Dataset: dataset (GitHub, burger1473/Ejercicios2022_VisionArtificial). Classes: manzana, naranja.

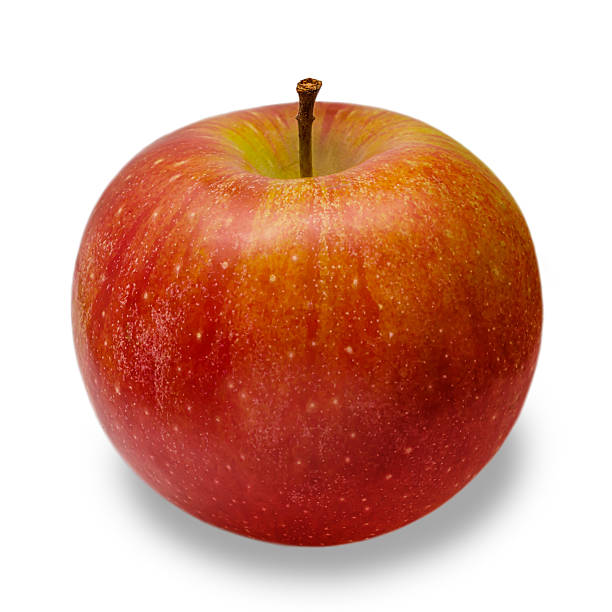
Label: manzana

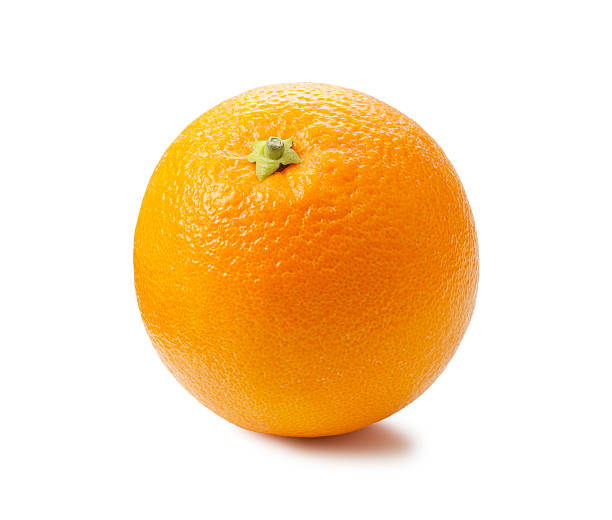
Label: naranja

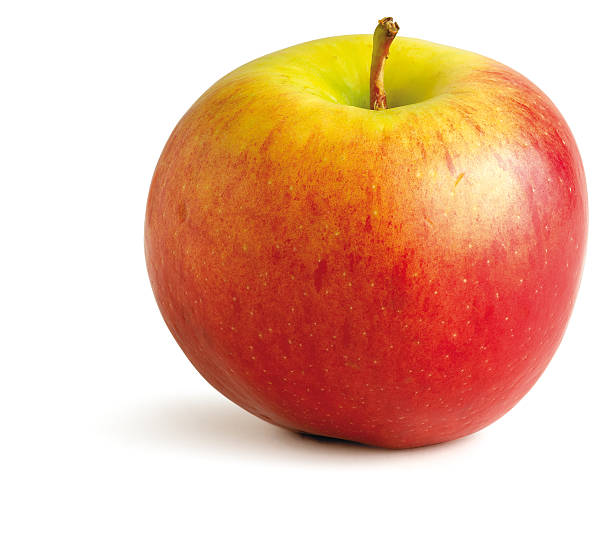
Label: manzana

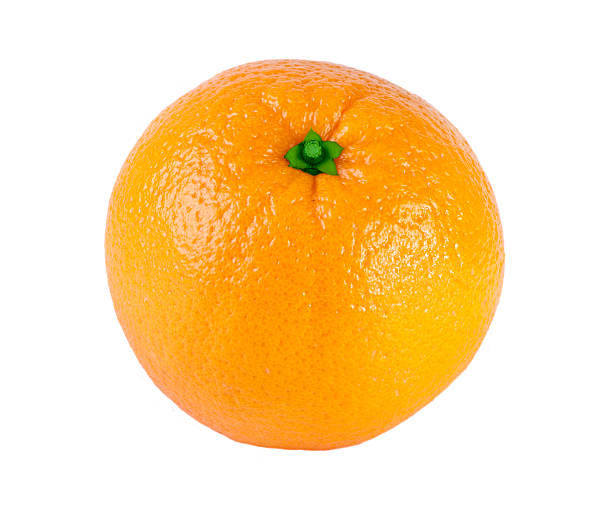
Label: naranja

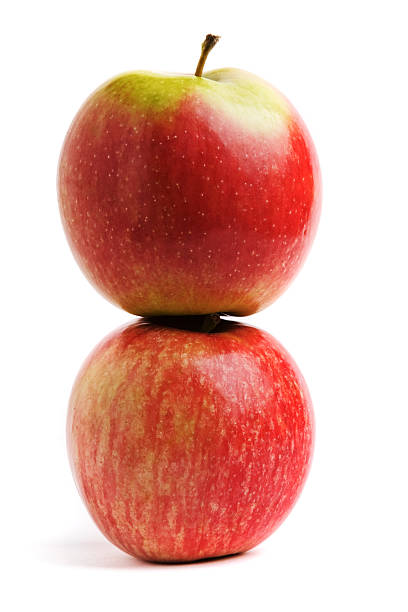
Label: manzana

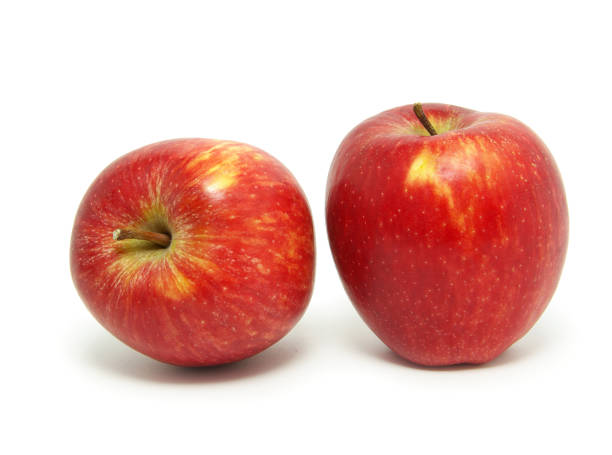
Label: manzana
